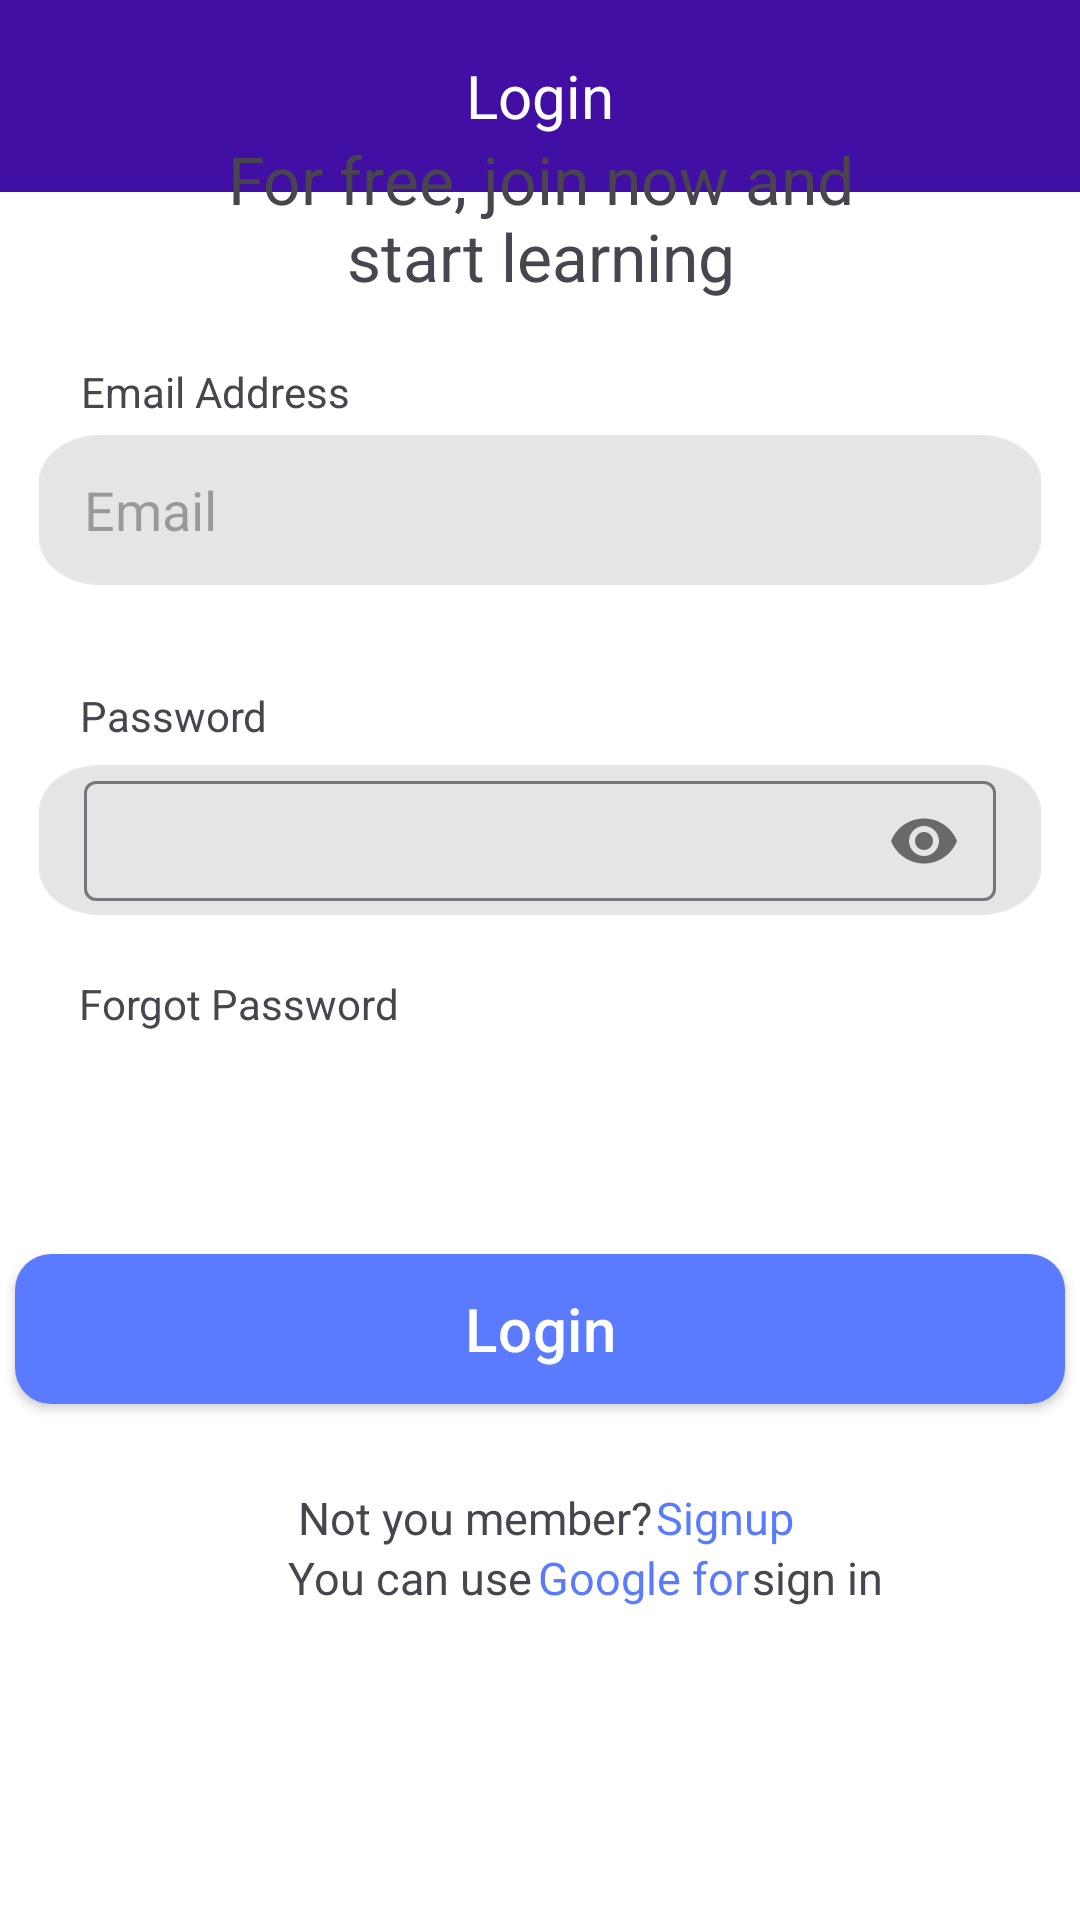

Produce the Android XML layout that renders to this screen, including the resource entries it uses.
<!-- AndroidManifest.xml: application theme Base.Theme.MyApplication -->
<!-- res/layout/login.xml -->
<?xml version="1.0" encoding="utf-8"?>
<androidx.constraintlayout.widget.ConstraintLayout xmlns:android="http://schemas.android.com/apk/res/android"
    xmlns:app="http://schemas.android.com/apk/res-auto"
    xmlns:tools="http://schemas.android.com/tools"
    android:id="@+id/login"
    android:layout_width="match_parent"
    android:layout_height="match_parent"
    tools:context=".LoginActivity">

    <TextView
        android:id="@+id/textView466"
        android:layout_width="wrap_content"
        android:layout_height="wrap_content"
        android:layout_marginBottom="296dp"
        android:text="Forgot Password"
        app:layout_constraintBottom_toBottomOf="parent"
        app:layout_constraintEnd_toEndOf="parent"
        app:layout_constraintHorizontal_bias="0.104"
        app:layout_constraintStart_toStartOf="parent" />

    <com.google.android.material.appbar.MaterialToolbar
        android:id="@+id/topAppBarLogin"
        android:layout_width="match_parent"
        android:layout_height="0dp"
        android:background="#410FA3"


        app:layout_constraintEnd_toEndOf="parent"
        app:layout_constraintHorizontal_bias="0.0"
        app:layout_constraintStart_toStartOf="parent"
        app:layout_constraintTop_toTopOf="parent">

        <TextView
            android:id="@+id/toolbar_title"
            android:layout_width="wrap_content"
            android:layout_height="wrap_content"
            android:layout_gravity="center"
            android:text="@string/login"
            android:textColor="@color/white"
            android:textSize="20sp"
            tools:layout_editor_absoluteX="177dp"
            tools:layout_editor_absoluteY="22dp" />

    </com.google.android.material.appbar.MaterialToolbar>

    <ImageView
        android:id="@+id/imageView"
        android:layout_width="140dp"
        android:layout_height="95dp"
        android:layout_marginBottom="600dp"
        android:background="@drawable/learn_at_home"
        app:layout_constraintBottom_toBottomOf="parent"
        app:layout_constraintEnd_toEndOf="parent"
        app:layout_constraintHorizontal_bias="0.5"
        app:layout_constraintStart_toStartOf="parent"
        app:layout_constraintTop_toBottomOf="@+id/topAppBarLogin" />

    <Button
        android:id="@+id/back_button_login"
        android:layout_width="41dp"
        android:layout_height="39dp"
        android:background="@drawable/back_button"
        android:onClick="onBackButtonClicked"
        app:layout_constraintBottom_toBottomOf="parent"
        app:layout_constraintEnd_toEndOf="parent"
        app:layout_constraintHorizontal_bias="0.043"
        app:layout_constraintStart_toStartOf="parent"
        app:layout_constraintTop_toTopOf="parent"
        app:layout_constraintVertical_bias="0.013" />

    <EditText
        android:id="@+id/editTextEmail"
        android:layout_width="334dp"
        android:layout_height="50dp"
        android:layout_marginBottom="445dp"
        android:background="@drawable/img"
        android:ems="10"
        android:hint="@string/email"
        android:inputType="text"
        android:paddingStart="15dp"
        app:layout_constraintBottom_toBottomOf="parent"
        app:layout_constraintEnd_toEndOf="parent"
        app:layout_constraintHorizontal_bias="0.5"
        app:layout_constraintStart_toStartOf="parent" />


    <com.google.android.material.textfield.TextInputLayout
        android:id="@+id/textInputLayout4"
        android:layout_width="334dp"
        android:layout_height="50dp"
        android:layout_marginTop="60dp"
        android:background="@drawable/img"
        app:layout_constraintBottom_toBottomOf="parent"
        app:layout_constraintEnd_toEndOf="parent"
        app:layout_constraintStart_toStartOf="parent"
        app:layout_constraintTop_toBottomOf="@+id/editTextEmail"
        app:layout_constraintVertical_bias="0.0"
        app:passwordToggleEnabled="true">

        <EditText
            android:id="@+id/editTextPass"
            android:layout_width="304dp"
            android:layout_height="40dp"
            android:layout_marginLeft="15dp"
            android:ems="10"
            android:inputType="textPassword"
            app:layout_constraintBottom_toBottomOf="parent"
            app:layout_constraintEnd_toEndOf="parent"
            app:layout_constraintStart_toStartOf="parent" />
    </com.google.android.material.textfield.TextInputLayout>

    <TextView
        android:id="@+id/textView1"
        android:layout_width="wrap_content"
        android:layout_height="wrap_content"
        android:layout_marginBottom="540dp"
        android:text="@string/loginTextView1"
        android:textAlignment="center"
        android:textSize="22sp"
        app:layout_constraintBottom_toBottomOf="parent"
        app:layout_constraintEnd_toEndOf="parent"
        app:layout_constraintStart_toStartOf="parent" />

    <TextView
        android:id="@+id/textView4"
        android:layout_width="wrap_content"
        android:layout_height="wrap_content"
        android:layout_marginBottom="500dp"
        android:text="@string/loginEmail"
        app:layout_constraintBottom_toBottomOf="parent"
        app:layout_constraintEnd_toEndOf="parent"
        app:layout_constraintHorizontal_bias="0.1"
        app:layout_constraintStart_toStartOf="parent" />

    <TextView
        android:id="@+id/textView5"
        android:layout_width="wrap_content"
        android:layout_height="wrap_content"
        android:layout_marginBottom="392dp"
        android:text="@string/loginPass"
        app:layout_constraintBottom_toBottomOf="parent"
        app:layout_constraintEnd_toEndOf="parent"
        app:layout_constraintHorizontal_bias="0.09"
        app:layout_constraintStart_toStartOf="parent" />

    <Button
        android:id="@+id/choose_button"
        style="@style/selectBlueButton"
        android:layout_marginBottom="172dp"
        android:background="@drawable/rounded_button_background"
        android:text="@string/login"
        android:textColor="@color/white"
        app:layout_constraintBottom_toBottomOf="parent"
        app:layout_constraintEnd_toEndOf="parent"
        app:layout_constraintStart_toStartOf="parent" />

    <TextView
        android:id="@+id/textView6"
        android:layout_width="wrap_content"
        android:layout_height="wrap_content"
        android:layout_marginBottom="124dp"
        android:text="@string/not_you_member"
        android:textSize="15sp"
        app:layout_constraintBottom_toBottomOf="parent"
        app:layout_constraintEnd_toEndOf="parent"
        app:layout_constraintHorizontal_bias="0.411"
        app:layout_constraintStart_toStartOf="parent" />

    <TextView

        android:id="@+id/textView10"
        android:layout_width="wrap_content"
        android:layout_height="wrap_content"
        android:layout_marginBottom="104dp"
        android:text="@string/sign_in"
        android:textSize="15sp"
        app:layout_constraintBottom_toBottomOf="parent"
        app:layout_constraintEnd_toEndOf="parent"
        app:layout_constraintHorizontal_bias="0.014"
        app:layout_constraintStart_toEndOf="@+id/textView9" />

    <TextView

        android:id="@+id/textView8"
        android:layout_width="wrap_content"
        android:layout_height="wrap_content"
        android:layout_marginStart="96dp"
        android:layout_marginBottom="104dp"
        android:text="@string/you_can_use"
        android:textSize="15sp"
        app:layout_constraintBottom_toBottomOf="parent"
        app:layout_constraintStart_toStartOf="parent" />

    <TextView

        android:id="@+id/textViewSignup"
        android:layout_width="wrap_content"
        android:layout_height="wrap_content"
        android:layout_marginBottom="124dp"
        android:text="@string/signup"
        android:textColor="#5B7BFE"
        android:textSize="15sp"
        app:layout_constraintBottom_toBottomOf="parent"
        app:layout_constraintEnd_toEndOf="parent"
        app:layout_constraintHorizontal_bias="0.014"
        app:layout_constraintStart_toEndOf="@+id/textView6" />

    <TextView
        android:id="@+id/textView9"
        android:layout_width="wrap_content"
        android:layout_height="wrap_content"
        android:layout_marginStart="2dp"
        android:layout_marginBottom="104dp"
        android:text="@string/google_for"
        android:textColor="#5B7BFE"
        android:textSize="15sp"
        app:layout_constraintBottom_toBottomOf="parent"
        app:layout_constraintStart_toEndOf="@+id/textView8" />


</androidx.constraintlayout.widget.ConstraintLayout>
<!-- resources referenced by this layout -->
<resources>
  <color name="white">#FFFFFFFF</color>
  <!-- drawable img: png bitmap (drawable, 1444 bytes) -->
  <!-- drawable rounded_button_background (drawable) -->
  <?xml version="1.0" encoding="utf-8"?>
  <shape xmlns:android="http://schemas.android.com/apk/res/android"
      android:shape="rectangle">
      <corners android:radius="12dp"/>
      <gradient
          android:startColor="#6F8FFF"
          android:centerColor="#5B7BFE"
          android:endColor="#5B7BFE"
          android:angle="170"/>
  </shape>
  <string name="email">Email</string>
  <string name="google_for">Google for</string>
  <string name="login">Login</string>
  <string name="loginEmail">Email Address</string>
  <string name="loginPass">Password</string>
  <string name="loginTextView1">For free, join now and\nstart learning</string>
  <string name="not_you_member">Not you member?</string>
  <string name="sign_in">sign in</string>
  <string name="signup">Signup</string>
  <string name="you_can_use">You can use</string>
  <style name="selectBlueButton">
          <item name="android:textSize">20sp</item>
          <item name="android:textColor">@color/white</item>
          <item name="android:layout_width">350dp</item>
          <item name="android:layout_height">50dp</item>
          <item name="android:background">@drawable/rounded_button_background</item>
          <item name="backgroundTint">@color/button_blue</item>
          <item name="android:letterSpacing">0.01</item>
          <item name="android:textAllCaps">false</item>
      </style>
  <style name="Base.Theme.MyApplication" parent="Theme.Material3.DayNight.NoActionBar">
          
          <item name="android:windowBackground">@color/my_light_background</item>
          
      </style>
  <color name="button_blue">#5B7BFE</color>
  <color name="my_light_background">#FFFFFF</color>
</resources>
